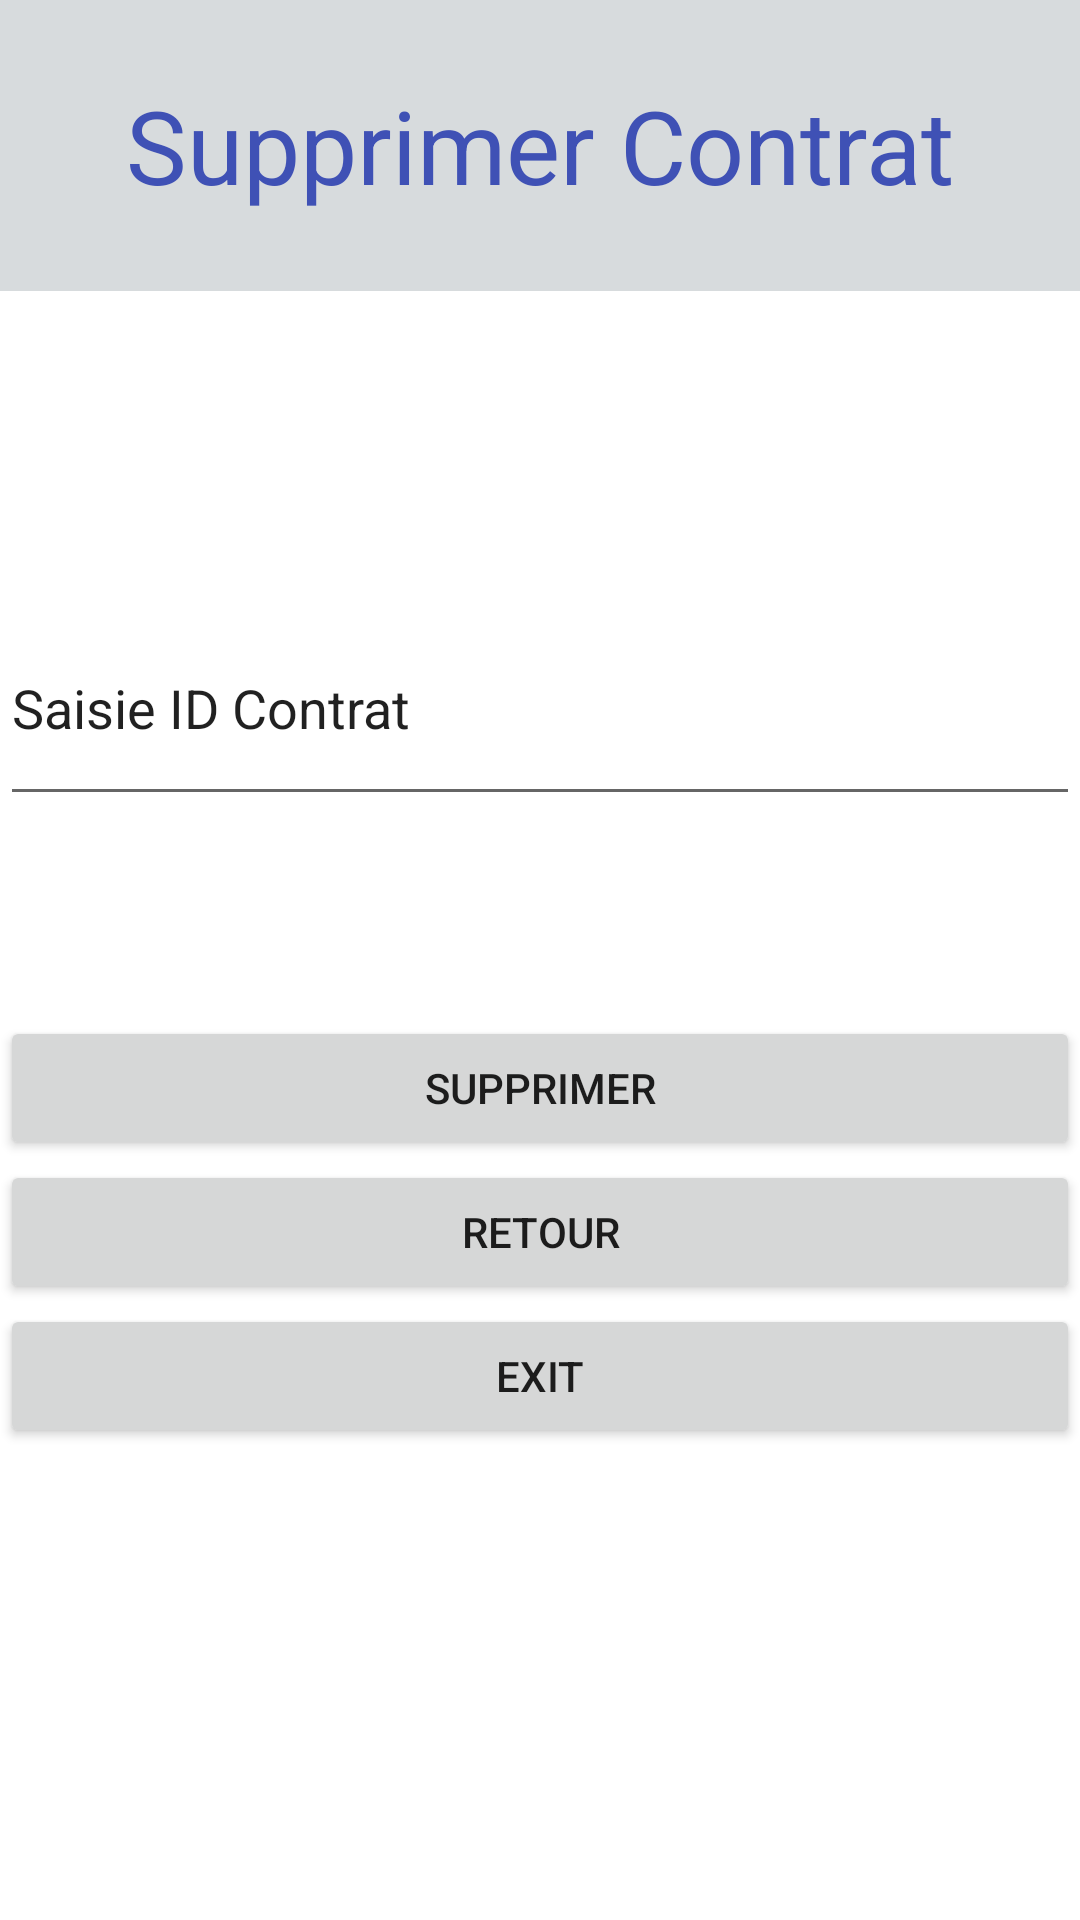

Android layout source for this screen:
<!-- AndroidManifest.xml: application theme Theme.Projet_Tunisie_Assurance -->
<!-- res/layout/activity_supprimer_contrat.xml -->
<?xml version="1.0" encoding="utf-8"?>
<LinearLayout xmlns:android="http://schemas.android.com/apk/res/android"
    xmlns:app="http://schemas.android.com/apk/res-auto"
    xmlns:tools="http://schemas.android.com/tools"
    android:layout_width="match_parent"
    android:layout_height="match_parent"
    android:orientation="vertical"
    tools:context=".supprimer_contrat">

    <TextView
        android:id="@+id/textView8"
        android:layout_width="match_parent"
        android:layout_height="97dp"
        android:background="#D7DBDD"
        android:gravity="center"
        android:text="Supprimer Contrat"
        android:textColor="#3F51B5"
        android:textSize="34sp" />

    <EditText
        android:id="@+id/editTextTextPersonName24"
        android:layout_width="match_parent"
        android:layout_height="75dp"
        android:ems="10"
        android:inputType="textPersonName"
        android:text="Saisie ID Contrat"
        android:translationY="300px" />

    <Button
        android:id="@+id/button18"
        android:layout_width="match_parent"
        android:layout_height="wrap_content"
        android:text="Supprimer"
        android:translationY="500px"
        app:icon="@android:drawable/ic_notification_clear_all"
        app:iconTint="#C5B3E6" />

    <Button
        android:id="@+id/button27"
        android:layout_width="match_parent"
        android:layout_height="wrap_content"
        android:text="Retour"
        android:translationY="500px"
        app:icon="?attr/actionModeCloseDrawable"
        app:iconTint="#AA99C8" />

    <Button
        android:id="@+id/button28"
        android:layout_width="match_parent"
        android:layout_height="wrap_content"
        android:text="EXIT"
        android:translationY="500px"
        app:icon="@android:drawable/btn_dialog" />

</LinearLayout>
<!-- resources referenced by this layout -->
<resources>
  <style name="Theme.Projet_Tunisie_Assurance" parent="Theme.MaterialComponents.DayNight.DarkActionBar">
          
          <item name="colorPrimary">@color/purple_500</item>
          <item name="colorPrimaryVariant">@color/purple_700</item>
          <item name="colorOnPrimary">@color/white</item>
          
          <item name="colorSecondary">@color/teal_200</item>
          <item name="colorSecondaryVariant">@color/teal_700</item>
          <item name="colorOnSecondary">@color/black</item>
          
          <item name="android:statusBarColor">?attr/colorPrimaryVariant</item>
          
      </style>
  <!-- not gathered from this repository: default colours our renderer supplied (Android Studio template values) -->
  <color name="purple_500">#FF6200EE</color>
  <color name="purple_700">#FF3700B3</color>
  <color name="teal_200">#FF03DAC5</color>
  <color name="teal_700">#FF018786</color>
  <color name="black">#FF000000</color>
  <color name="white">#FFFFFFFF</color>
</resources>
